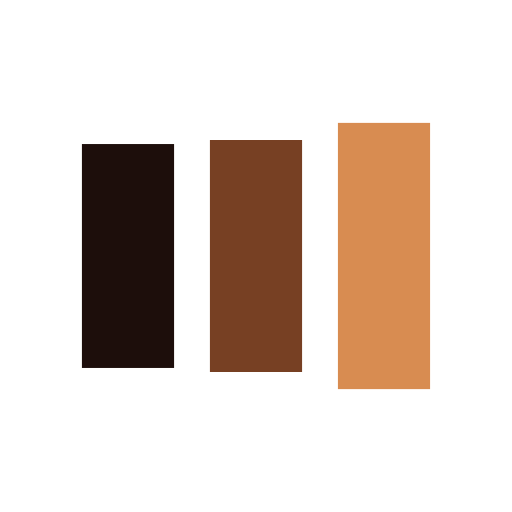
t = 0.00 s
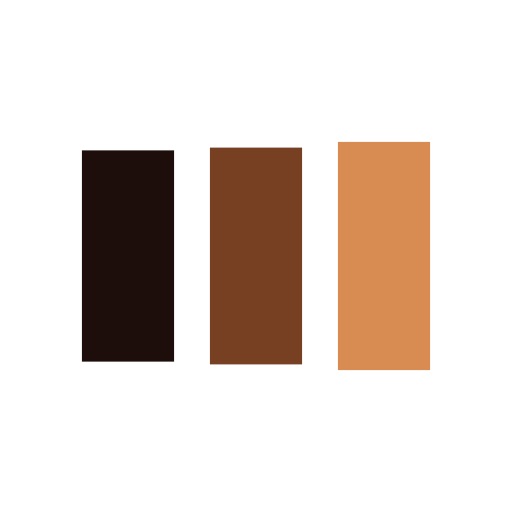
t = 0.15 s
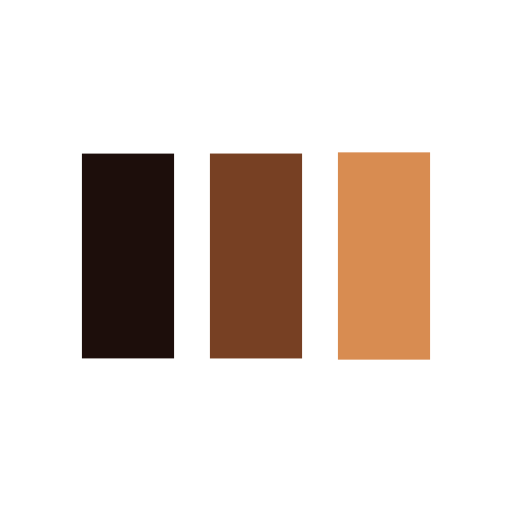
t = 0.46 s
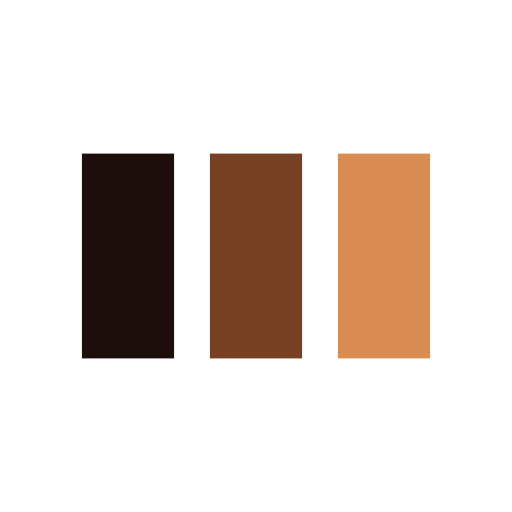
t = 0.61 s
t = 0.76 s: frame unchanged from t = 0.61 s, image omitted
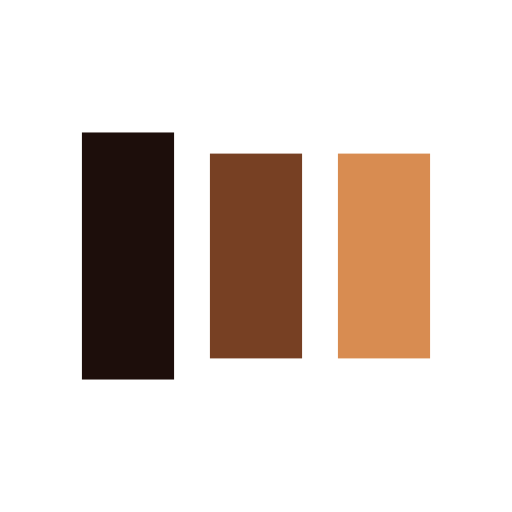
t = 1.07 s

The animated SVG that drew these frames (rendered in a browser with its animation timeline set to each time). Animation: 6 SMIL elements (animate=6); one cycle of 1.22 s, repeats indefinitely.

<?xml version="1.0" encoding="utf-8"?>
<svg xmlns="http://www.w3.org/2000/svg" xmlns:xlink="http://www.w3.org/1999/xlink" style="margin: auto; background: rgb(255, 255, 255); display: block; shape-rendering: auto;" width="177px" height="177px" viewBox="0 0 100 100" preserveAspectRatio="xMidYMid">
<rect x="16" y="24.7842" width="18" height="50.4316" fill="#1d0e0b">
  <animate attributeName="y" repeatCount="indefinite" dur="1.2195121951219512s" calcMode="spline" keyTimes="0;0.5;1" values="22;30;30" keySplines="0 0.5 0.5 1;0 0.5 0.5 1" begin="-0.24390243902439024s"></animate>
  <animate attributeName="height" repeatCount="indefinite" dur="1.2195121951219512s" calcMode="spline" keyTimes="0;0.5;1" values="56;40;40" keySplines="0 0.5 0.5 1;0 0.5 0.5 1" begin="-0.24390243902439024s"></animate>
</rect>
<rect x="41" y="30" width="18" height="40" fill="#774023">
  <animate attributeName="y" repeatCount="indefinite" dur="1.2195121951219512s" calcMode="spline" keyTimes="0;0.5;1" values="24.000000000000004;30;30" keySplines="0 0.5 0.5 1;0 0.5 0.5 1" begin="-0.12195121951219512s"></animate>
  <animate attributeName="height" repeatCount="indefinite" dur="1.2195121951219512s" calcMode="spline" keyTimes="0;0.5;1" values="51.99999999999999;40;40" keySplines="0 0.5 0.5 1;0 0.5 0.5 1" begin="-0.12195121951219512s"></animate>
</rect>
<rect x="66" y="30" width="18" height="40" fill="#d88c51">
  <animate attributeName="y" repeatCount="indefinite" dur="1.2195121951219512s" calcMode="spline" keyTimes="0;0.5;1" values="24.000000000000004;30;30" keySplines="0 0.5 0.5 1;0 0.5 0.5 1"></animate>
  <animate attributeName="height" repeatCount="indefinite" dur="1.2195121951219512s" calcMode="spline" keyTimes="0;0.5;1" values="51.99999999999999;40;40" keySplines="0 0.5 0.5 1;0 0.5 0.5 1"></animate>
</rect>
<!-- [ldio] generated by https://loading.io/ --></svg>